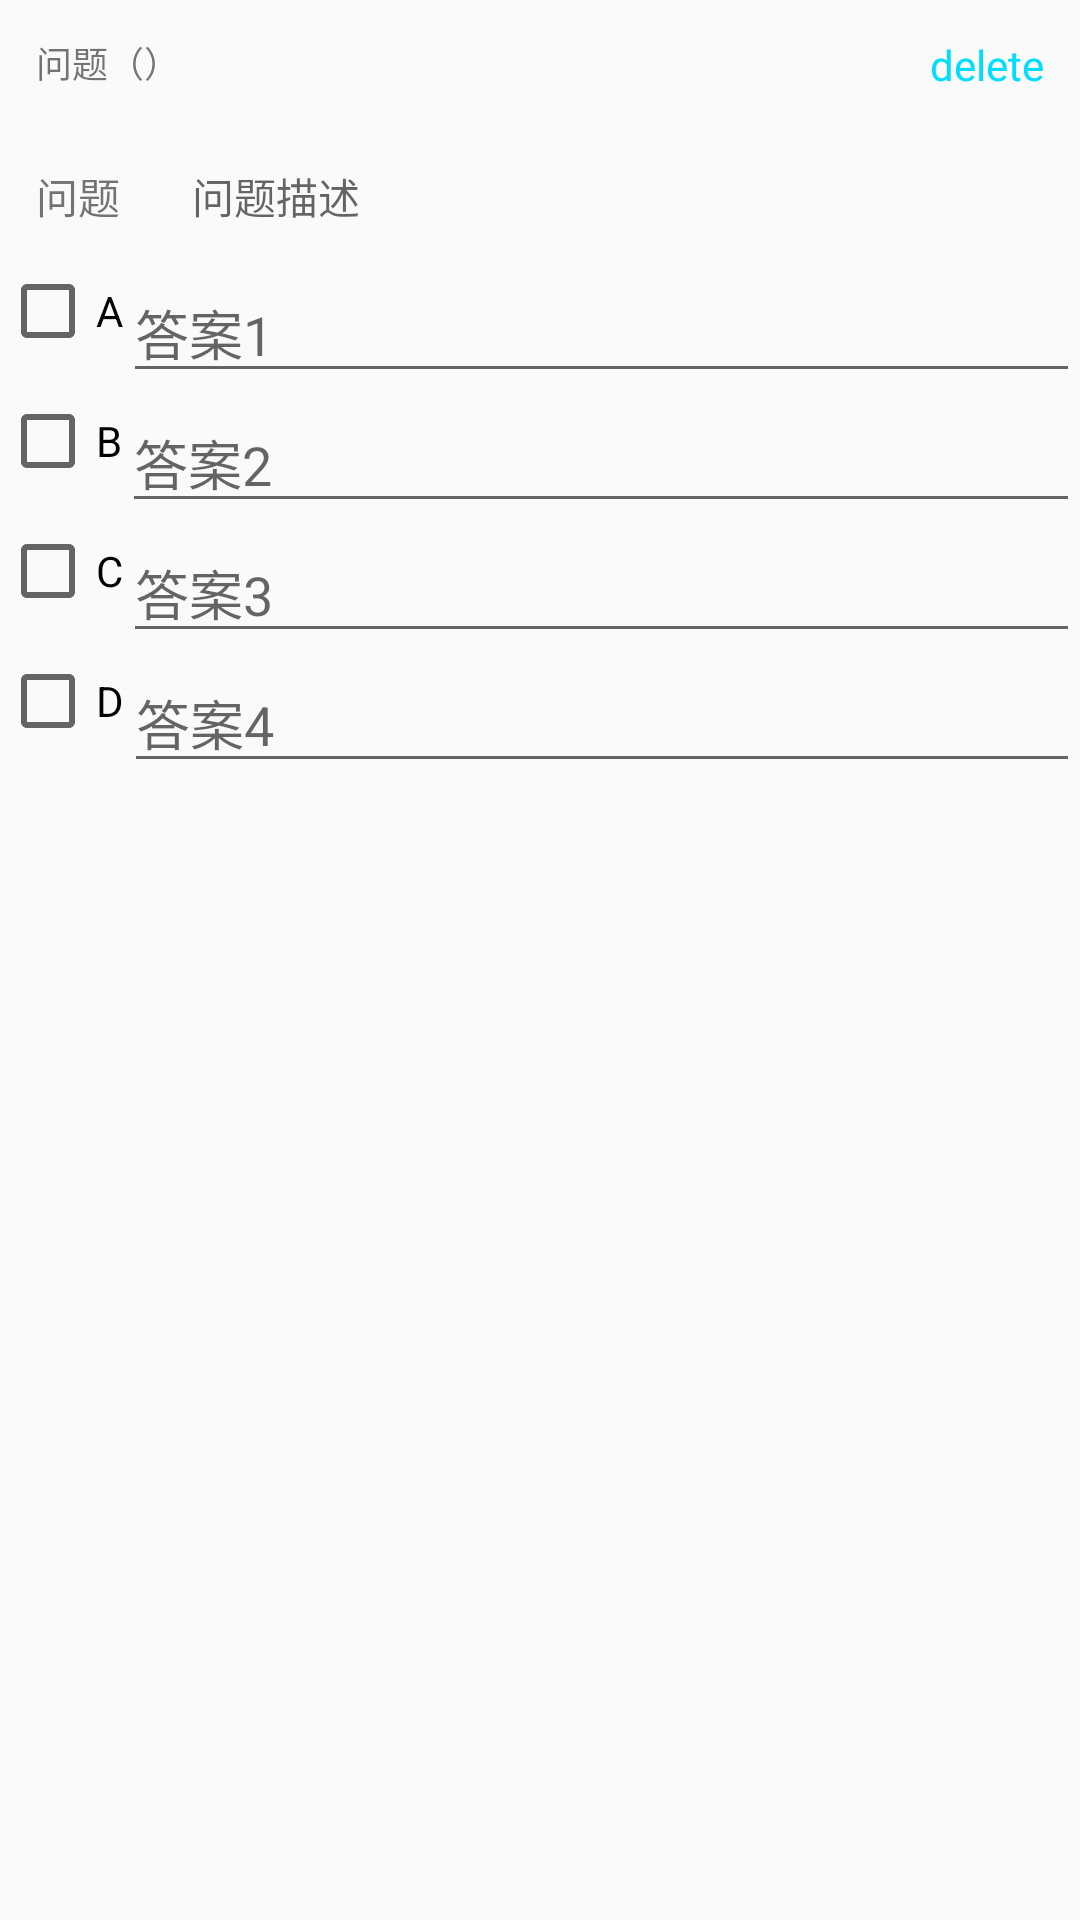

The Android layout XML behind this screen, and the referenced resources:
<!-- AndroidManifest.xml: application theme AppTheme -->
<!-- res/layout/questions_item.xml -->
<?xml version="1.0" encoding="utf-8"?>
<LinearLayout xmlns:android="http://schemas.android.com/apk/res/android"
    android:layout_width="match_parent"
    android:layout_height="match_parent"
    android:orientation="vertical">
    <RelativeLayout
        android:id="@+id/detele"
        android:layout_width="match_parent"
        android:layout_height="wrap_content"
        android:padding="12dp">

        <TextView
            android:id="@+id/details"
            android:layout_width="wrap_content"
            android:layout_height="wrap_content"
            android:text="问题（"
            android:textSize="12sp" />

        <TextView
            android:id="@+id/num"
            android:layout_width="wrap_content"
            android:layout_height="wrap_content"
            android:layout_toEndOf="@+id/details"
            android:layout_toRightOf="@+id/details"
            android:textSize="12sp" />

        <TextView
            android:layout_width="wrap_content"
            android:layout_height="wrap_content"
            android:layout_toEndOf="@+id/num"
            android:layout_toRightOf="@+id/num"
            android:text="）"
            android:textSize="12sp" />

        <TextView
            android:id="@+id/tv_detele"
            android:layout_width="wrap_content"
            android:layout_height="wrap_content"
            android:layout_alignParentEnd="true"
            android:layout_alignParentRight="true"
            android:text="delete"
            android:textColor="@android:color/holo_blue_bright" />


    </RelativeLayout>

    <RelativeLayout
        android:layout_width="match_parent"
        android:layout_height="wrap_content">

        <TextView
            android:id="@+id/place"
            android:layout_width="wrap_content"
            android:layout_height="wrap_content"
            android:padding="12dp"
            android:text="问题"
            android:textSize="14sp" />

        <EditText
            android:id="@+id/rule_value"
            android:layout_width="match_parent"
            android:layout_height="wrap_content"
            android:layout_toEndOf="@+id/place"
            android:layout_toRightOf="@+id/place"
            android:background="@null"
            android:hint="问题描述"
            android:padding="12dp"
            android:textSize="14sp" />

    </RelativeLayout>

    <RelativeLayout
        android:layout_width="match_parent"
        android:layout_height="wrap_content">

        <CheckBox
            android:text="A"
            android:layout_width="wrap_content"
            android:layout_height="wrap_content"
            android:id="@+id/checkBox_1" />

        <AutoCompleteTextView
            android:id="@+id/ans_1"
            android:layout_width="match_parent"
            android:layout_height="wrap_content"
            android:hint="答案1"
            android:inputType="text"
            android:singleLine="false"
            android:layout_toRightOf="@id/checkBox_1"/>
    </RelativeLayout>

    <RelativeLayout
        android:layout_width="match_parent"
        android:layout_height="wrap_content">

        <CheckBox
            android:text="B"
            android:layout_width="wrap_content"
            android:layout_height="wrap_content"
            android:id="@+id/checkBox_2" />

        <AutoCompleteTextView
            android:id="@+id/ans_2"
            android:layout_width="match_parent"
            android:layout_height="wrap_content"
            android:hint="答案2"
            android:inputType="text"
            android:singleLine="false"
            android:layout_toRightOf="@id/checkBox_2"/>

    </RelativeLayout>

    <RelativeLayout
        android:layout_width="match_parent"
        android:layout_height="wrap_content">

        <CheckBox
            android:text="C"
            android:layout_width="wrap_content"
            android:layout_height="wrap_content"
            android:id="@+id/checkBox_3" />

        <AutoCompleteTextView
            android:id="@+id/ans_3"
            android:layout_width="match_parent"
            android:layout_height="wrap_content"
            android:hint="答案3"
            android:inputType="text"
            android:singleLine="false"
            android:layout_toRightOf="@id/checkBox_3"/>

    </RelativeLayout>

    <RelativeLayout
        android:layout_width="match_parent"
        android:layout_height="wrap_content">

        <CheckBox
            android:text="D"
            android:layout_width="wrap_content"
            android:layout_height="wrap_content"
            android:id="@+id/checkBox_4" />

        <AutoCompleteTextView
            android:id="@+id/ans_4"
            android:layout_width="match_parent"
            android:layout_height="wrap_content"
            android:hint="答案4"
            android:inputType="text"
            android:singleLine="false"
            android:layout_toRightOf="@id/checkBox_4"/>


    </RelativeLayout>


</LinearLayout>
<!-- resources referenced by this layout -->
<resources>
  <style name="AppTheme" parent="Theme.AppCompat.DayNight.NoActionBar">
          
          <item name="colorPrimary">@color/colorPrimary</item>
          <item name="colorPrimaryDark">@color/colorPrimaryDark</item>
          <item name="colorAccent">@color/colorAccent</item>
      </style>
  <color name="colorPrimary">#3F51B5</color>
  <color name="colorPrimaryDark">#303F9F</color>
  <color name="colorAccent">#FF4081</color>
</resources>
